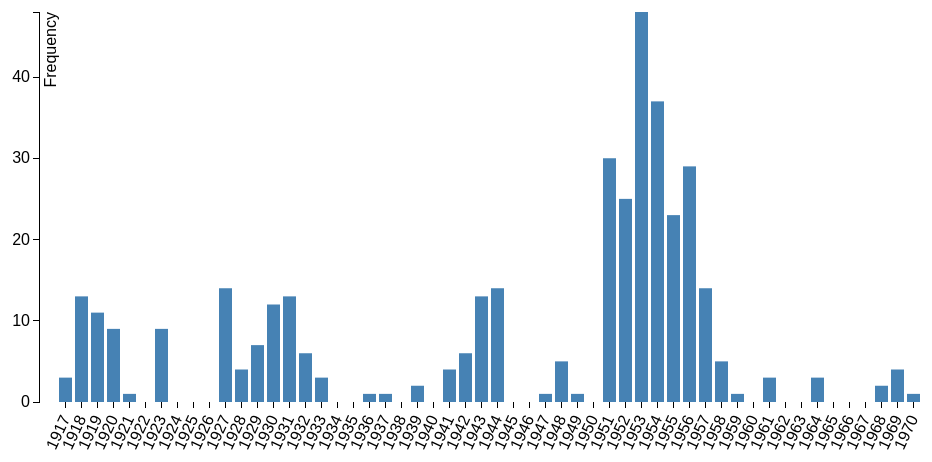
D3 v3 page, settled after 360 driven frames (6 s of simulated time); the page loaded 1 data file(s).



    var title1 = d3.select("body").append("h2")
        .text("References to 'Book of Mormon' in Relief Society Magazine");

    var margin = {top: 20, right: 20, bottom: 90, left: 40};
    var width = 960 - margin.left - margin.right;
    var height = 500 - margin.top - margin.bottom;

    var x = d3.scale.ordinal()
        .rangeRoundBands([0, width], .2);

    var y = d3.scale.linear()
        .range([height, 0]);

    var xAxis = d3.svg.axis()
        .scale(x)
        .orient("bottom");

    var yAxis = d3.svg.axis()
        .scale(y)
        .orient("left")
        .ticks(5);

    var svg = d3.select("body").append("svg")
        .attr("width", width + margin.left + margin.right)
        .attr("height", height + margin.top + margin.bottom)
        .append("g")
        .attr("transform", "translate(" + margin.left + "," + margin.top + ")");

    d3.json("rsmag-freq.json", function(data) {
        x.domain(data.map(function(d) { return d.date; }));
        y.domain([0, d3.max(data, function(d) { return d.frequency; })]);
        svg.append("g")
            .attr("class", "x axis")
            .attr("transform", "translate(0," + height + ")") 
            .call(xAxis)
            .selectAll("text")
                .style("text-anchor", "end")
                .attr("dx", "-.8em")
                .attr("dy", ".15em")
                .attr("transform", function(d) { return "rotate(-65)" });

        svg.append("g")
            .attr("class", "y axis")
            .call(yAxis)
            .append("text")
            .attr("transform", "rotate(-90)")
            .attr("y", 6)
            .attr("dy", ".71em")
            .style("text-anchor", "end")
            .text("Frequency");

        svg.selectAll(".bar")
            .data(data)
            .enter().append("rect")
            .attr("class", "bar")
            .attr("x", function(d) { return x(d.date); })
            .attr("width", x.rangeBand())
            .attr("y", function(d) { return y(d.frequency); })
            .attr("height", function(d) { return height - y(d.frequency); });
    });




### data: rsmag-freq.json
[
 {
  "date": "1917",
  "frequency": 3
 },
 {
  "date": "1918",
  "frequency": 13
 },
 {
  "date": "1919",
  "frequency": 11
 },
 {
  "date": "1920",
  "frequency": 9
 },
 {
  "date": "1921",
  "frequency": 1
 },
 {
  "date": "1922",
  "frequency": 0
 },
 {
  "date": "1923",
  "frequency": 9
 },
 {
  "date": "1924",
  "frequency": 0
 },
 "... 46 more items"
]